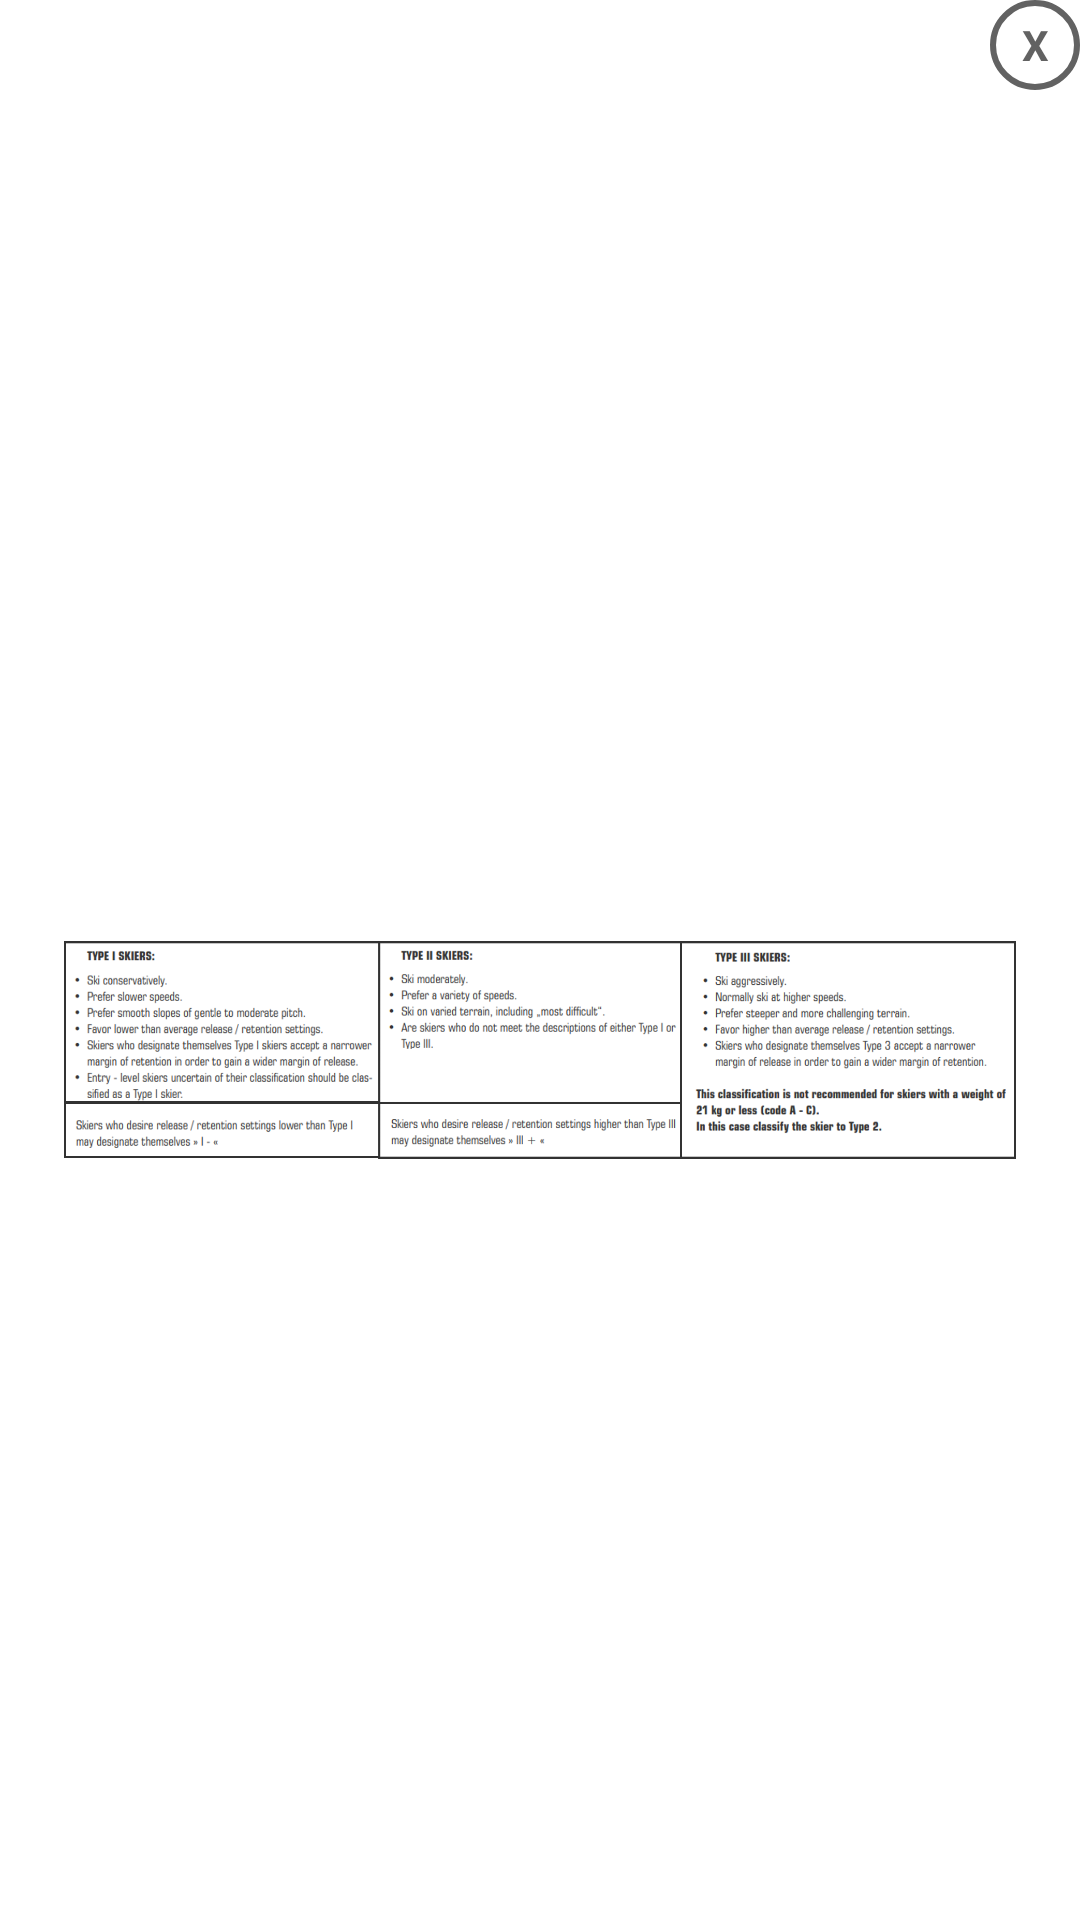

Produce the Android XML layout that renders to this screen, including the resource entries it uses.
<!-- AndroidManifest.xml: application theme Theme.DinCalcEmptyActivity -->
<!-- res/layout/activity_bslinfo.xml -->
<?xml version="1.0" encoding="utf-8"?>
<androidx.constraintlayout.widget.ConstraintLayout xmlns:android="http://schemas.android.com/apk/res/android"
    android:layout_width="match_parent"
    android:layout_height="250dp"
    xmlns:app="http://schemas.android.com/apk/res-auto"
    android:layout_marginRight="40dp"
    android:layout_marginLeft="40dp"
    android:layout_marginTop="100dp"
    android:layout_gravity="top"
    android:background="@drawable/roundwhitebg"
    android:alpha="0.8">

    <TextView
        android:id="@+id/xbutton"
        android:layout_width="30dp"
        android:layout_height="30dp"

        android:text="X"
        android:textStyle="bold"
        android:textColor="@color/bggray"
        android:clickable="true"
        android:onClick="closeOnClick"
        app:layout_constraintTop_toTopOf="parent"
        app:layout_constraintRight_toRightOf="parent"
        android:gravity="center"
        android:background="@drawable/circlebackground"/>

    <ScrollView
        android:id="@+id/typeScroll"
        android:layout_width="match_parent"
        android:layout_height="wrap_content"
        android:layout_marginRight="20dp"
        android:layout_marginLeft="20dp"
        android:layout_marginTop="30dp"
        app:layout_constraintTop_toBottomOf="@+id/xbutton"
        app:layout_constraintBottom_toBottomOf="parent"
        app:layout_constraintRight_toRightOf="parent"
        app:layout_constraintLeft_toLeftOf="parent">

        <ImageView
            android:id="@+id/infoPic"
            android:layout_width="match_parent"
            android:layout_height="wrap_content"
            android:src="@drawable/skiertype"
            app:layout_constraintTop_toTopOf="parent"
            app:layout_constraintBottom_toBottomOf="parent"
            app:layout_constraintRight_toRightOf="parent"
            app:layout_constraintLeft_toLeftOf="parent"/>

    </ScrollView>

</androidx.constraintlayout.widget.ConstraintLayout>
<!-- resources referenced by this layout -->
<resources>
  <color name="bggray">#3C3C3C</color>
  <!-- drawable circlebackground (drawable) -->
  <?xml version="1.0" encoding="utf-8"?>
  <shape xmlns:android="http://schemas.android.com/apk/res/android"
      android:shape="oval">
      <stroke
          android:width="2dp"
          android:color="@color/bggray"/>
  </shape>
  <!-- drawable roundwhitebg (drawable) -->
  <?xml version="1.0" encoding="utf-8"?>
  <shape android:shape="rectangle" xmlns:android="http://schemas.android.com/apk/res/android">
      <corners android:radius="50dp"/>
      <solid android:color="@color/transparent"/>
  </shape>
  <!-- drawable skiertype: png bitmap (drawable, 428786 bytes) -->
  <style name="Theme.DinCalcEmptyActivity" parent="Theme.MaterialComponents.DayNight.DarkActionBar">
          
          <item name="colorPrimary">@color/purple_500</item>
          <item name="colorPrimaryVariant">@color/purple_700</item>
          <item name="colorOnPrimary">@color/white</item>
          
          <item name="colorSecondary">@color/teal_200</item>
          <item name="colorSecondaryVariant">@color/teal_700</item>
          <item name="colorOnSecondary">@color/black</item>
          
          <item name="android:statusBarColor" tools:targetApi="l">?attr/colorPrimaryVariant</item>
          
      </style>
  <color name="purple_500">#FF6200EE</color>
  <color name="purple_700">#FF3700B3</color>
  <color name="white">#FFFFFFFF</color>
  <color name="teal_200">#FF03DAC5</color>
  <color name="teal_700">#FF018786</color>
  <color name="black">#FF000000</color>
</resources>
